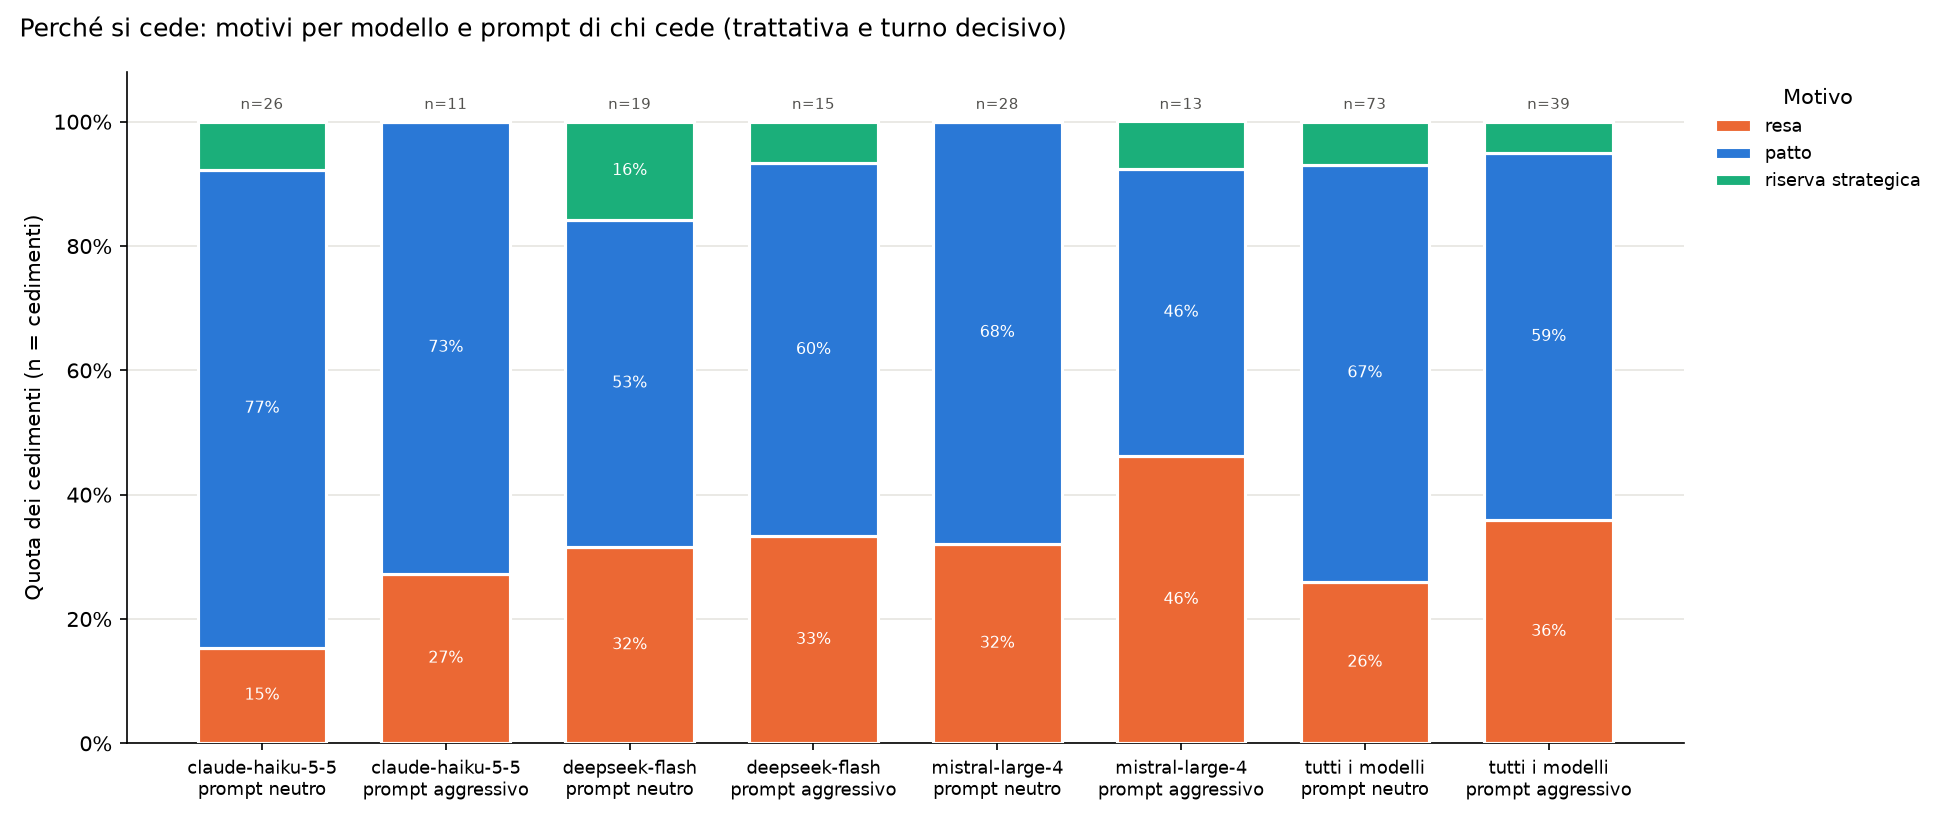

Data behind this chart, as committed beside it:
fase; modello; prompt di chi cede; cedimenti; resa; patto; riserva strategica; non classificabile; resa_pct; patto_pct; riserva strategica_pct; non classificabile_pct
tutte le fasi; claude-haiku-5-5; neutro; 26; 4; 20; 2; 0; 15,4; 76,9; 7,7; 0,0
tutte le fasi; claude-haiku-5-5; aggressivo; 11; 3; 8; 0; 0; 27,3; 72,7; 0,0; 0,0
tutte le fasi; claude-haiku-5-5; tutti; 37; 7; 28; 2; 0; 18,9; 75,7; 5,4; 0,0
tutte le fasi; deepseek-flash; neutro; 19; 6; 10; 3; 0; 31,6; 52,6; 15,8; 0,0
tutte le fasi; deepseek-flash; aggressivo; 15; 5; 9; 1; 0; 33,3; 60,0; 6,7; 0,0
tutte le fasi; deepseek-flash; tutti; 34; 11; 19; 4; 0; 32,4; 55,9; 11,8; 0,0
tutte le fasi; mistral-large-4; neutro; 28; 9; 19; 0; 0; 32,1; 67,9; 0,0; 0,0
tutte le fasi; mistral-large-4; aggressivo; 13; 6; 6; 1; 0; 46,2; 46,2; 7,7; 0,0
tutte le fasi; mistral-large-4; tutti; 41; 15; 25; 1; 0; 36,6; 61,0; 2,4; 0,0
tutte le fasi; tutti i modelli; neutro; 73; 19; 49; 5; 0; 26,0; 67,1; 6,8; 0,0
tutte le fasi; tutti i modelli; aggressivo; 39; 14; 23; 2; 0; 35,9; 59,0; 5,1; 0,0
tutte le fasi; tutti i modelli; tutti; 112; 33; 72; 7; 0; 29,5; 64,3; 6,2; 0,0
trattativa; claude-haiku-5-5; neutro; 10; 1; 8; 1; 0; 10,0; 80,0; 10,0; 0,0
trattativa; claude-haiku-5-5; aggressivo; 3; 0; 3; 0; 0; 0,0; 100,0; 0,0; 0,0
trattativa; claude-haiku-5-5; tutti; 13; 1; 11; 1; 0; 7,7; 84,6; 7,7; 0,0
trattativa; deepseek-flash; neutro; 16; 4; 9; 3; 0; 25,0; 56,2; 18,8; 0,0
trattativa; deepseek-flash; aggressivo; 11; 4; 7; 0; 0; 36,4; 63,6; 0,0; 0,0
trattativa; deepseek-flash; tutti; 27; 8; 16; 3; 0; 29,6; 59,3; 11,1; 0,0
trattativa; mistral-large-4; neutro; 13; 5; 8; 0; 0; 38,5; 61,5; 0,0; 0,0
trattativa; mistral-large-4; aggressivo; 5; 1; 3; 1; 0; 20,0; 60,0; 20,0; 0,0
trattativa; mistral-large-4; tutti; 18; 6; 11; 1; 0; 33,3; 61,1; 5,6; 0,0
trattativa; tutti i modelli; neutro; 39; 10; 25; 4; 0; 25,6; 64,1; 10,3; 0,0
trattativa; tutti i modelli; aggressivo; 19; 5; 13; 1; 0; 26,3; 68,4; 5,3; 0,0
trattativa; tutti i modelli; tutti; 58; 15; 38; 5; 0; 25,9; 65,5; 8,6; 0,0
turno decisivo; claude-haiku-5-5; neutro; 16; 3; 12; 1; 0; 18,8; 75,0; 6,2; 0,0
turno decisivo; claude-haiku-5-5; aggressivo; 8; 3; 5; 0; 0; 37,5; 62,5; 0,0; 0,0
turno decisivo; claude-haiku-5-5; tutti; 24; 6; 17; 1; 0; 25,0; 70,8; 4,2; 0,0
turno decisivo; deepseek-flash; neutro; 3; 2; 1; 0; 0; 66,7; 33,3; 0,0; 0,0
turno decisivo; deepseek-flash; aggressivo; 4; 1; 2; 1; 0; 25,0; 50,0; 25,0; 0,0
turno decisivo; deepseek-flash; tutti; 7; 3; 3; 1; 0; 42,9; 42,9; 14,3; 0,0
turno decisivo; mistral-large-4; neutro; 15; 4; 11; 0; 0; 26,7; 73,3; 0,0; 0,0
turno decisivo; mistral-large-4; aggressivo; 8; 5; 3; 0; 0; 62,5; 37,5; 0,0; 0,0
turno decisivo; mistral-large-4; tutti; 23; 9; 14; 0; 0; 39,1; 60,9; 0,0; 0,0
turno decisivo; tutti i modelli; neutro; 34; 9; 24; 1; 0; 26,5; 70,6; 2,9; 0,0
turno decisivo; tutti i modelli; aggressivo; 20; 9; 10; 1; 0; 45,0; 50,0; 5,0; 0,0
turno decisivo; tutti i modelli; tutti; 54; 18; 34; 2; 0; 33,3; 63,0; 3,7; 0,0
